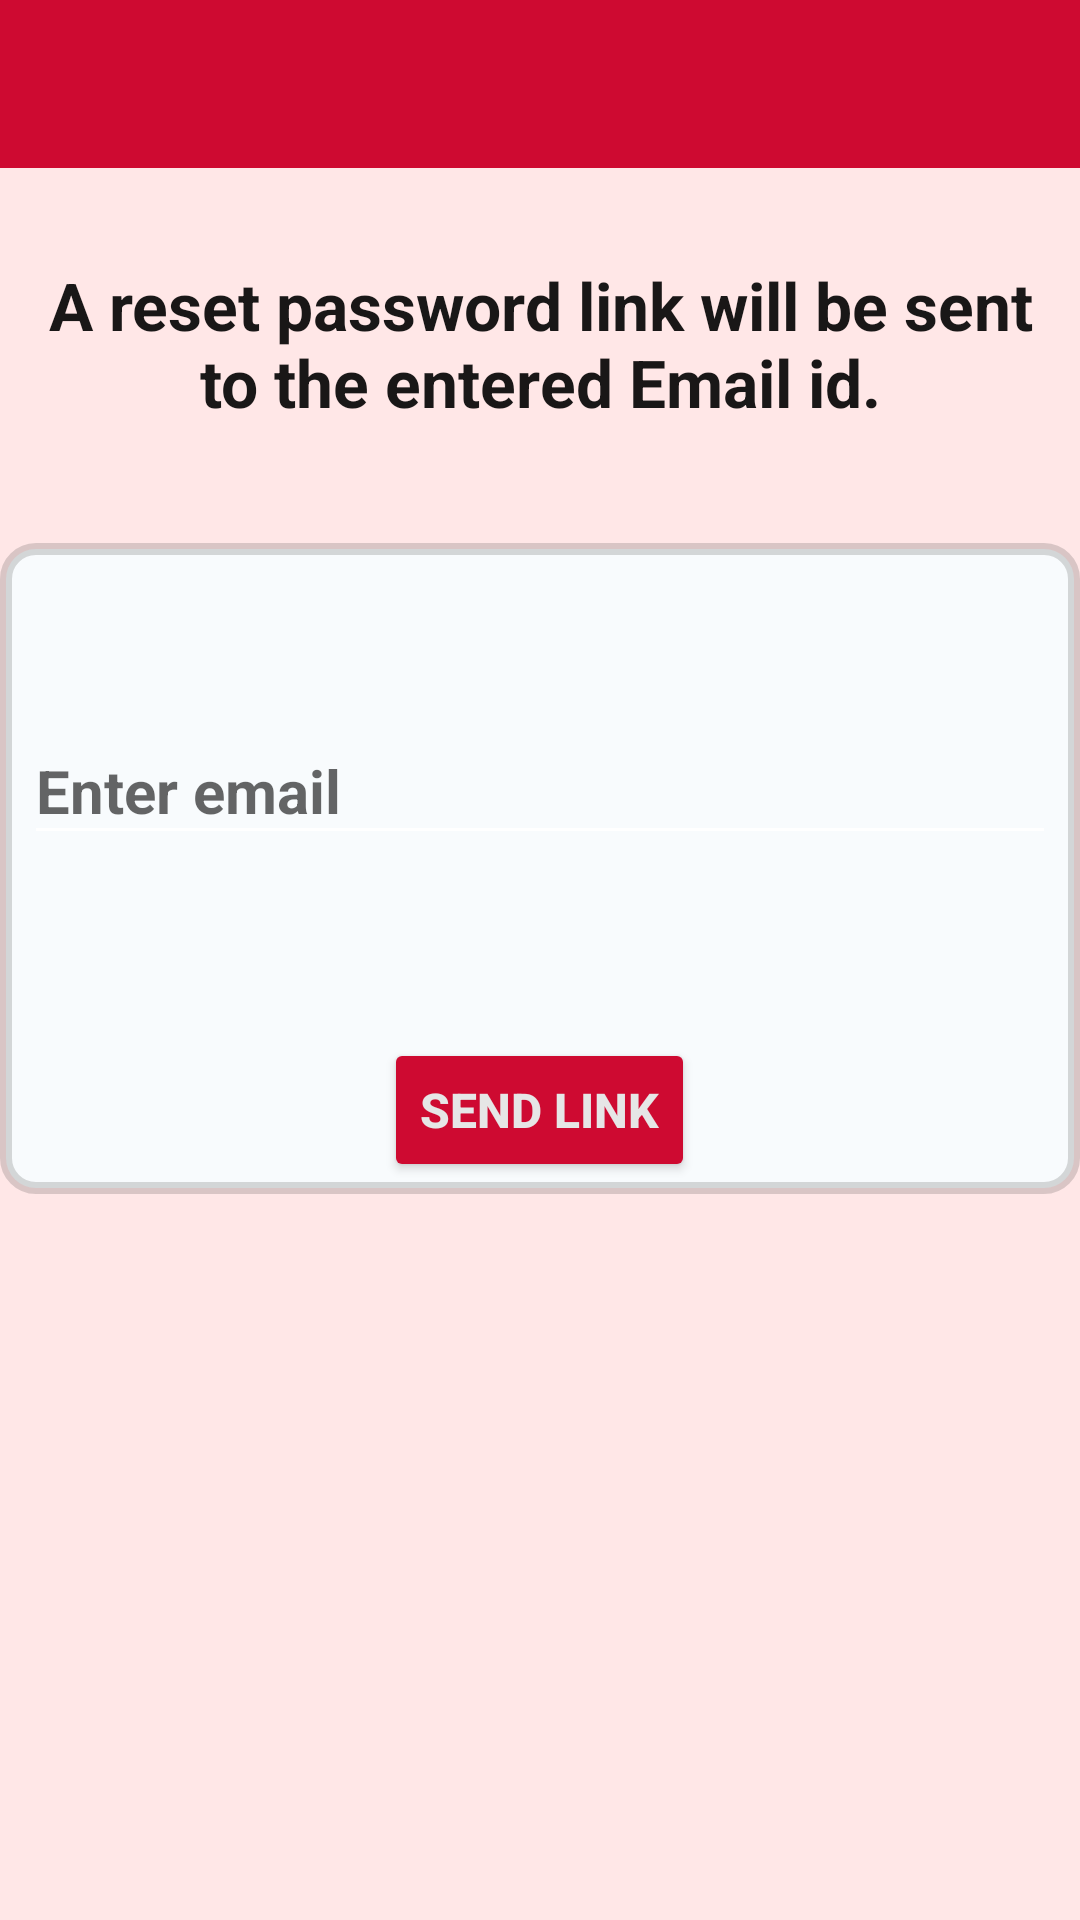

This screen was rendered from an Android layout file. Write that file and the resources it references.
<!-- AndroidManifest.xml: application theme AppTheme -->
<!-- res/layout/activity_change_password.xml -->
<?xml version="1.0" encoding="utf-8"?>
<RelativeLayout xmlns:android="http://schemas.android.com/apk/res/android"
    xmlns:app="http://schemas.android.com/apk/res-auto"
    xmlns:tools="http://schemas.android.com/tools"
    android:layout_width="match_parent"
    android:layout_height="match_parent"
    android:background="@color/background"
    tools:context="com.moonpi.swiftnotes.ChangePassword">
    <android.support.v7.widget.Toolbar
        android:id="@+id/password_toolbar"
        android:background="@color/theme_primary"
        app:theme="@style/ThemeOverlay.AppCompat.Dark.ActionBar"
        app:popupTheme="@style/ThemeOverlay.AppCompat.Light"
        android:layout_height="wrap_content"
        android:layout_width="match_parent"

        />

    <RelativeLayout
        android:layout_width="match_parent"
        android:layout_height="wrap_content"
        android:background="@drawable/forgotpasswordbackground"
        android:layout_below="@+id/password_toolbar"
        android:layout_alignParentStart="true"
        android:layout_marginTop="125dp">
    <android.support.design.widget.TextInputLayout
        android:layout_width="344dp"
        android:layout_height="wrap_content"
        tools:layout_editor_absoluteX="8dp"
        tools:layout_editor_absoluteY="134dp"

        android:layout_centerHorizontal="true"
        android:layout_marginTop="45dp"
        android:id="@+id/textInputLayout3">

        <EditText
            android:layout_width="match_parent"
            android:layout_height="wrap_content"
            android:hint="Enter email"
            android:textColor="@color/black"
            android:textStyle="bold"
            android:textSize="20sp"
            />
    </android.support.design.widget.TextInputLayout>

    <Button
        android:id="@+id/button5"
        android:layout_width="wrap_content"
        android:layout_height="wrap_content"
        android:layout_below="@+id/textInputLayout3"
        android:layout_centerHorizontal="true"
        android:layout_marginTop="61dp"
        android:textStyle="bold"
        android:textColor="@color/background_white"
        android:textSize="16sp"
        android:text="Send link" />

    </RelativeLayout>

    <TextView
        android:id="@+id/textView12"
        android:layout_width="wrap_content"
        android:layout_height="wrap_content"
        android:layout_marginTop="31dp"
        android:textAlignment="center"
        android:textColor="@color/black_90"
        android:textStyle="bold"
        android:textSize="22sp"
        android:paddingLeft="10dp"
        android:paddingRight="10dp"
        android:text="A reset password link will be sent to the entered Email id."
        android:layout_below="@+id/password_toolbar"
        android:layout_centerHorizontal="true" />

</RelativeLayout>
<!-- resources referenced by this layout -->
<resources>
  <color name="background">#ffe7e7</color>
  <color name="background_white">#e6e6e6</color>
  <color name="black">#000000</color>
  <color name="black_90">#E6000000</color>
  <color name="theme_primary">#CE0A31</color>
  <!-- drawable forgotpasswordbackground (drawable) -->
  <?xml version="1.0" encoding="utf-8"?>
  <shape xmlns:android="http://schemas.android.com/apk/res/android">
  
      <solid
          android:color="#f8fbfd"
          >
      </solid>
  
      <corners
          android:radius="10dp"
          ></corners>
  
      <stroke
          android:width="4dp"
          android:color="@color/black_15"
          >
  
      </stroke>
  
      <padding
          android:bottom="4dp"
          android:top="4dp"
          android:right="4dp"
          android:left="4dp"
          ></padding>
  </shape>
  <style name="AppTheme" parent="Theme.AppCompat.Light.NoActionBar">
          <item name="colorPrimary">@color/theme_primary</item>
          <item name="colorPrimaryDark">@color/theme_secondary</item>
          <item name="colorAccent">@color/theme_primary</item>
          <item name="colorControlNormal">@color/white</item>
          <item name="colorControlActivated">@color/theme_secondary</item>
          <item name="colorControlHighlight">@color/theme_secondary</item>
          <item name="colorButtonNormal">@color/theme_primary</item>
          <item name="windowActionModeOverlay">true</item>
          <item name="android:textColorPrimary">@color/white</item>
          <item name="actionModeStyle">@style/ActionModeStyle</item>
          <item name="actionMenuTextColor">@color/white</item>
          <item name="android:alertDialogTheme">@style/Theme.AppCompat.Light.Dialog.Alert</item>
      </style>
  <color name="black_15">#26000000</color>
  <color name="theme_secondary">#FFB00A31</color>
  <color name="white">#FFFFFF</color>
  <style name="ActionModeStyle" parent="Widget.AppCompat.ActionMode">
          <item name="background">@color/theme_primary</item>
      </style>
</resources>
